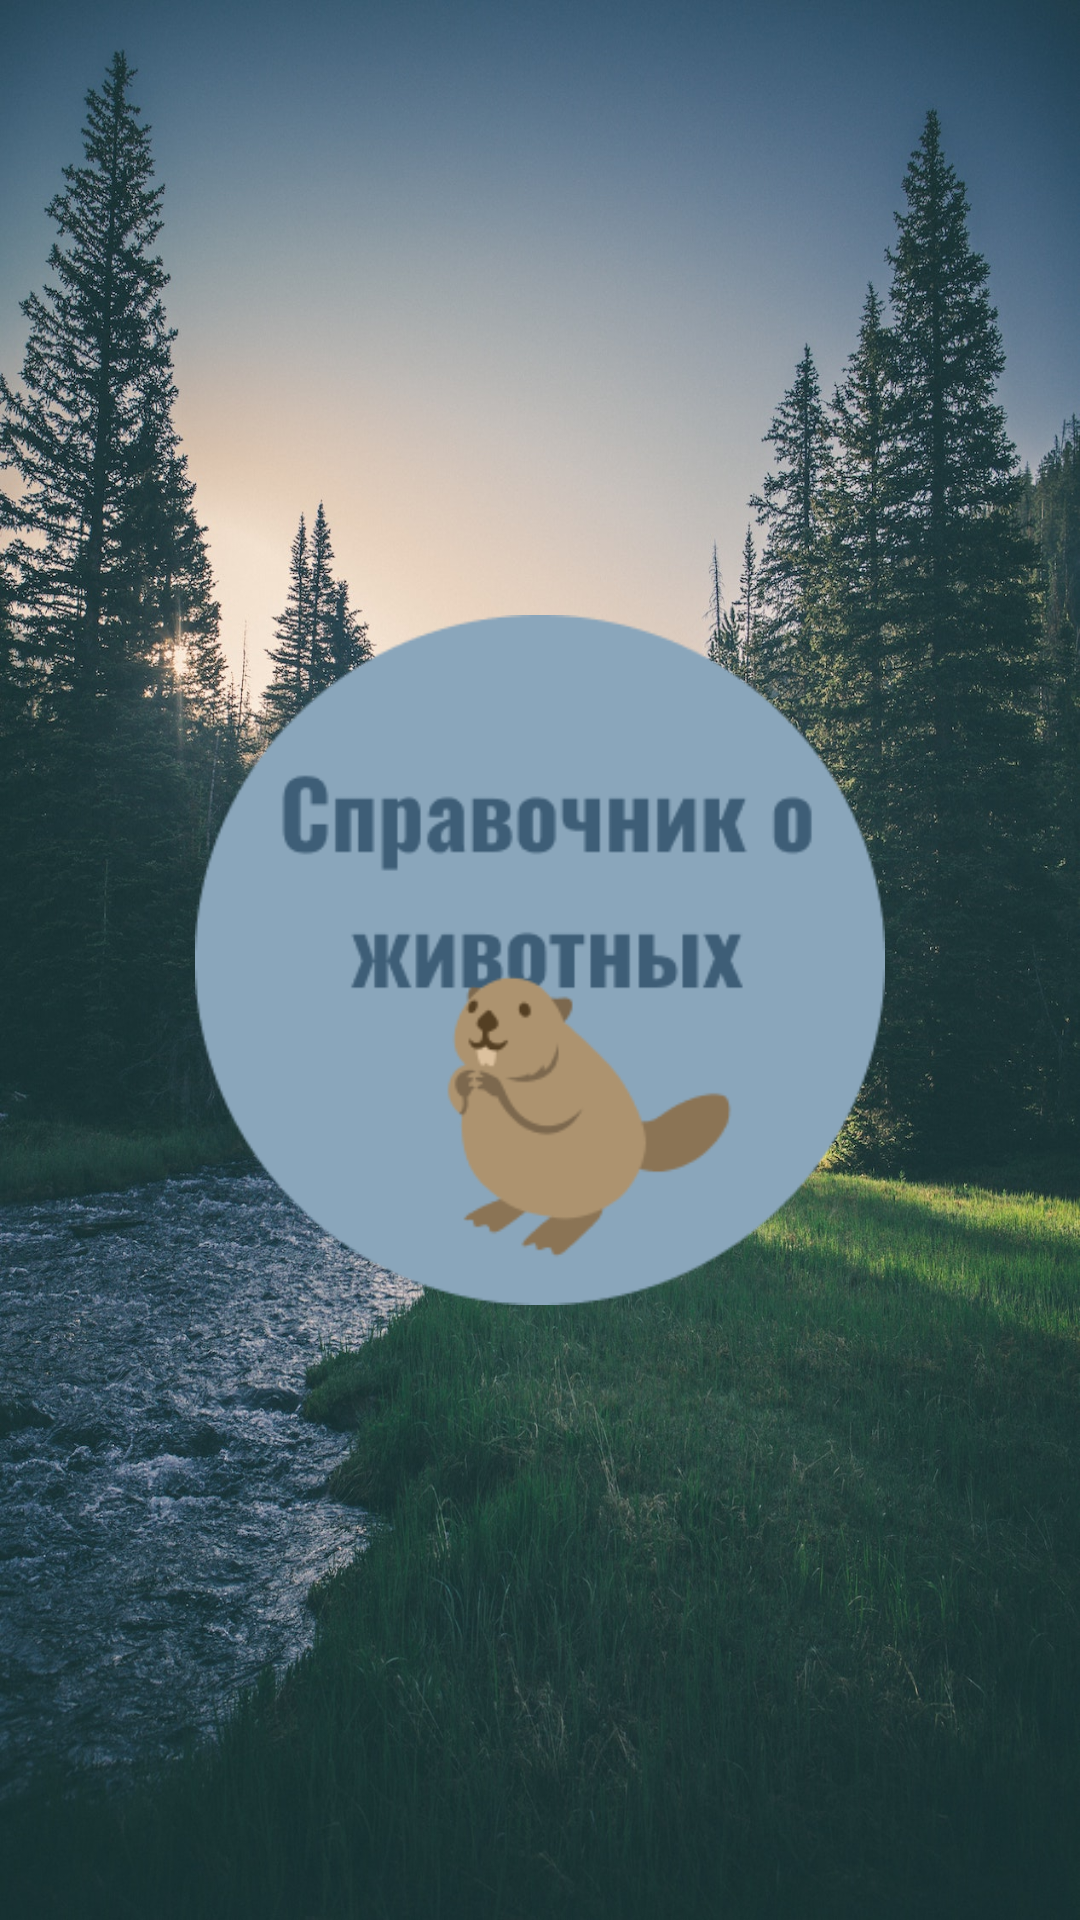

Reconstruct the res/layout file that produces this screen, plus the resources it refers to.
<!-- AndroidManifest.xml: application theme Theme.FifthLessonAnimalHandbook -->
<!-- res/layout/activity_main.xml -->
<?xml version="1.0" encoding="utf-8"?>
<androidx.constraintlayout.widget.ConstraintLayout xmlns:android="http://schemas.android.com/apk/res/android"
    xmlns:app="http://schemas.android.com/apk/res-auto"
    xmlns:tools="http://schemas.android.com/tools"
    android:layout_width="match_parent"
    android:layout_height="match_parent"
    android:background="@drawable/forest_background"
    tools:context=".MainActivity">


    <ImageButton
        android:id="@+id/imageButton"
        android:layout_width="230dp"
        android:layout_height="230dp"
        android:background="@null"
        android:scaleType="centerCrop"
        app:layout_constraintBottom_toBottomOf="parent"
        app:layout_constraintEnd_toEndOf="parent"
        app:layout_constraintStart_toStartOf="parent"
        app:layout_constraintTop_toTopOf="parent"
        app:srcCompat="@drawable/logo" />

</androidx.constraintlayout.widget.ConstraintLayout>
<!-- resources referenced by this layout -->
<resources>
  <!-- drawable forest_background: jpg bitmap (drawable-v24, 534802 bytes) -->
  <!-- drawable logo: png bitmap (drawable-v24, 13508 bytes) -->
  <style name="Theme.FifthLessonAnimalHandbook" parent="Theme.MaterialComponents.DayNight.NoActionBar">
          
          <item name="colorPrimary">@color/purple_500</item>
          <item name="colorPrimaryVariant">@color/purple_700</item>
          <item name="colorOnPrimary">@color/white</item>
          
          <item name="colorSecondary">@color/teal_200</item>
          <item name="colorSecondaryVariant">@color/teal_700</item>
          <item name="colorOnSecondary">@color/black</item>
          
          <item name="android:statusBarColor">?attr/colorPrimaryVariant</item>
          
      </style>
  <color name="purple_500">#FF6200EE</color>
  <color name="purple_700">#3E5E77</color>
  <color name="white">#FFFFFFFF</color>
  <color name="teal_200">#FF03DAC5</color>
  <color name="teal_700">#FF018786</color>
  <color name="black">#FF000000</color>
</resources>
